Run: headless pygame with SDL's dummy video driver; simulated clock (each Clock.tick advances the game by its frame time, no real sleeping); random seed 0; keys injected as events and as key.get_pressed() state; no mouse input.
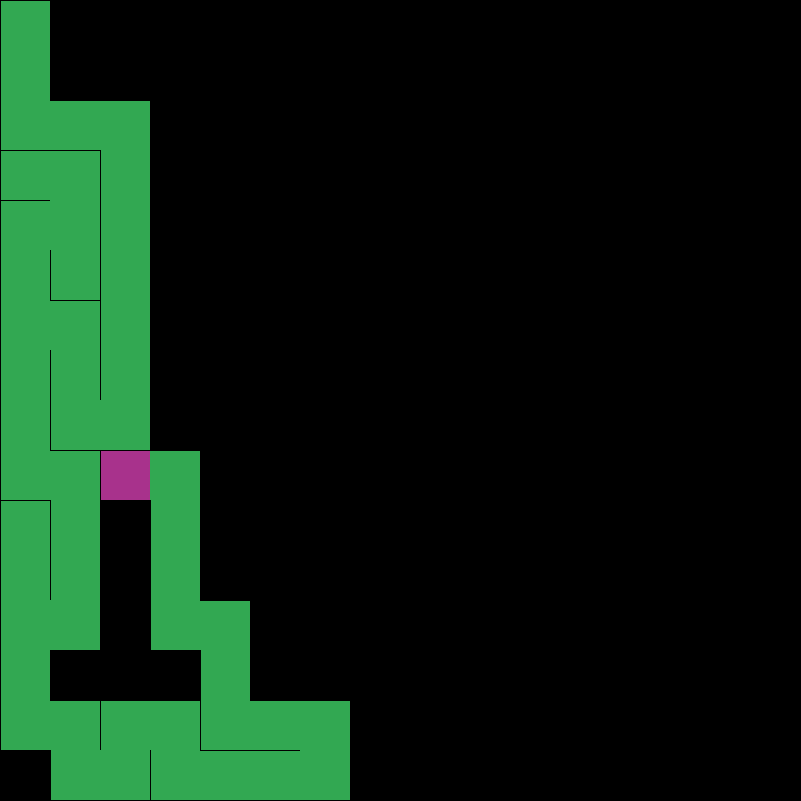
Frame 1 of 4 · flips 1–60 · no input
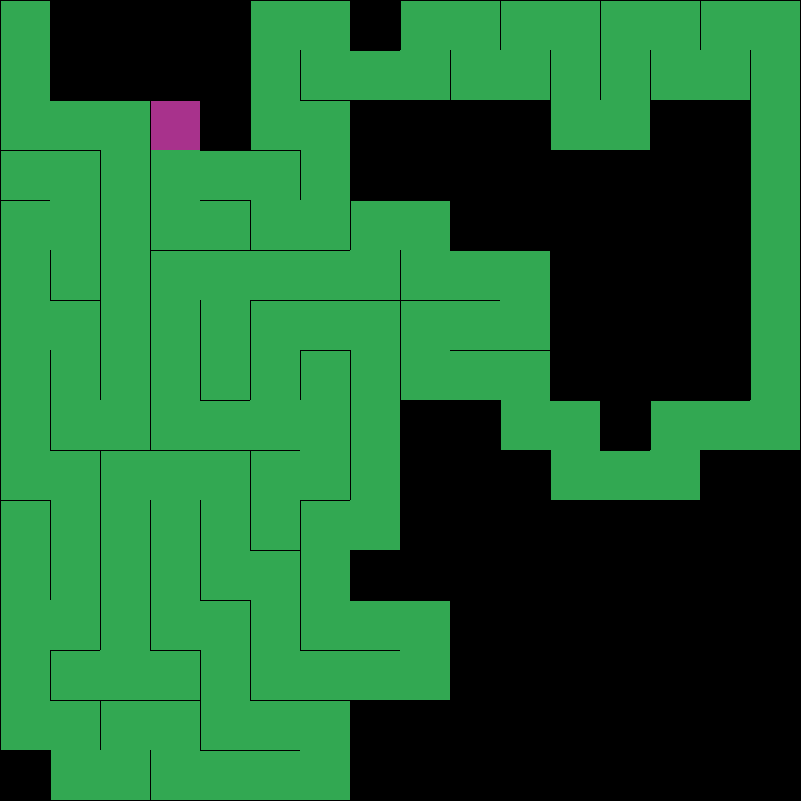
Frame 2 of 4 · flips 61–180 · tapped SPACE, RETURN · held RIGHT (→), D
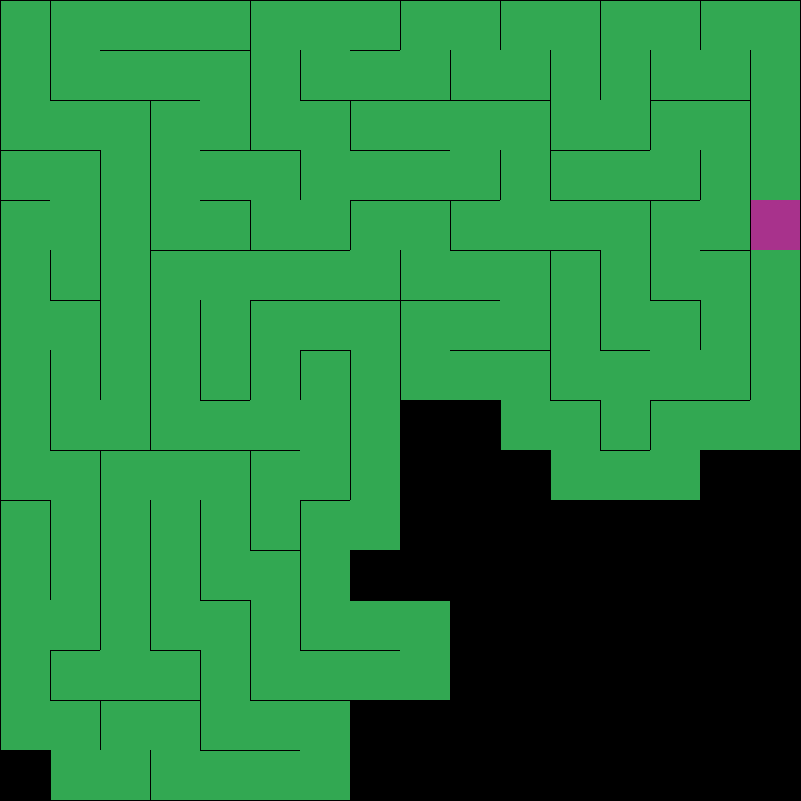
Frame 3 of 4 · flips 181–300 · held DOWN (↓), S
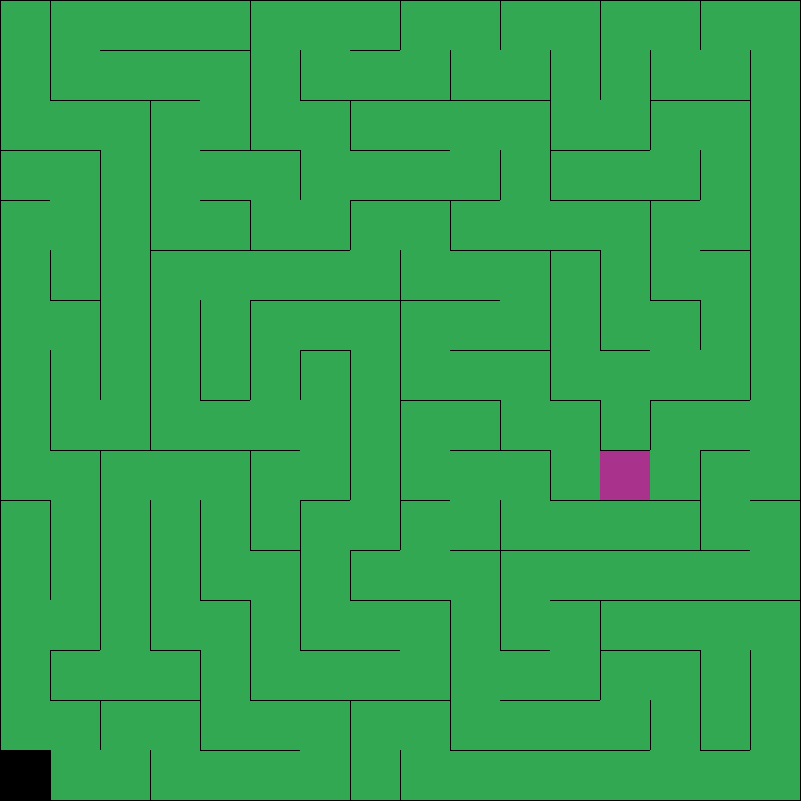
Frame 4 of 4 · flips 301–420 · held LEFT (←), A, UP (↑), W

The pygame program that drew these frames:

import math
import pygame
from random import randint
from collections import deque

WINDOW_WIDTH = 801
WINDOW_HEIGHT = 801
BLOCK_SIZE = 50
COLUMNS = math.floor(WINDOW_WIDTH / BLOCK_SIZE)
ROWS = math.floor(WINDOW_HEIGHT / BLOCK_SIZE)

grid = []
neighbours = []
stack = deque()


class Cell:
    def __init__(self, x, y):
        self.x = x
        self.y = y
        self.borders = [True, True, True, True]
        self.visited = False
        self.lead = False


    def drawCell(self, win):
        if self.visited:
            pygame.draw.rect(win, (50, 168, 82), [self.x * BLOCK_SIZE, self.y * BLOCK_SIZE, BLOCK_SIZE, BLOCK_SIZE])
            if self.lead:
                pygame.draw.rect(win, (168, 50, 140), [self.x * BLOCK_SIZE, self.y * BLOCK_SIZE, BLOCK_SIZE, BLOCK_SIZE])

        # TOP LINE
        if self.borders[0]:
            pygame.draw.line(win, (0, 0, 0), [self.x * BLOCK_SIZE, self.y * BLOCK_SIZE],
                             [self.x * BLOCK_SIZE + BLOCK_SIZE, self.y * BLOCK_SIZE])
        # RIGHT LINE
        if self.borders[1]:
            pygame.draw.line(win, (0, 0, 0), [self.x * BLOCK_SIZE + BLOCK_SIZE, self.y * BLOCK_SIZE],
                             [self.x * BLOCK_SIZE + BLOCK_SIZE, self.y * BLOCK_SIZE + BLOCK_SIZE])
        # BOTTOM LINE
        if self.borders[2]:
            pygame.draw.line(win, (0, 0, 0), [self.x * BLOCK_SIZE + BLOCK_SIZE, self.y * BLOCK_SIZE + BLOCK_SIZE],
                             [self.x * BLOCK_SIZE, self.y * BLOCK_SIZE + BLOCK_SIZE])
        # LEFT LINE
        if self.borders[3]:
            pygame.draw.line(win, (0, 0, 0), [self.x * BLOCK_SIZE, self.y * BLOCK_SIZE + BLOCK_SIZE],
                             [self.x * BLOCK_SIZE, self.y * BLOCK_SIZE])


    def checkNeighbours(self):
        neighbours = []

        cellTop = getCell(getIndex(self.x, self.y - 1))
        cellRight = getCell(getIndex(self.x + 1, self.y))
        cellBottom = getCell(getIndex(self.x, self.y + 1))
        cellLeft = getCell(getIndex(self.x - 1, self.y))

        if cellTop is not None and not cellTop.visited:
            neighbours.append(cellTop)
        if cellRight is not None and not cellRight.visited:
            neighbours.append(cellRight)
        if cellBottom is not None and not cellBottom.visited:
            neighbours.append(cellBottom)
        if cellLeft is not None and not cellLeft.visited:
            neighbours.append(cellLeft)

        return neighbours


    def removeWalls(self, neighbour):
        diffX = self.x - neighbour.x
        diffY = self.y - neighbour.y

        if diffX == -1:
            self.borders[1] = False
            neighbour.borders[3] = False
        if diffX == 1:
            self.borders[3] = False
            neighbour.borders[1] = False
        if diffY == -1:
            self.borders[2] = False
            neighbour.borders[0] = False
        if diffY == 1:
            self.borders[0] = False
            neighbour.borders[2] = False


def getIndex(x, y):
    index = None
    if x < 0 or x > COLUMNS - 1 or y < 0 or y > ROWS - 1:
        index = -1
        return -1

    index = x + y * COLUMNS
    return index


def getCell(index):
    cell = None

    if not index == -1:
        cell = grid[index]

    return cell


def drawDisplay(win, grid):
    for i in range(len(grid)):
        grid[i].drawCell(win)
    pygame.display.update()


def main():
    pygame.init()
    win = pygame.display.set_mode((WINDOW_WIDTH, WINDOW_HEIGHT))
    clock = pygame.time.Clock()

    # initialize grid with cells
    for y in range(ROWS):
        for x in range(COLUMNS):
            grid.append(Cell(x, y))

    # 1st step
    current = grid[0]
    current.visited = True
    stack.append(current)

    running = True
    while running:
        clock.tick(40)
        # 2nd step
        if len(stack) > 0:
            # 2.1
            current = stack.pop()
            current.lead = True

            drawDisplay(win, grid)
            current.lead = False

            # 2.2
            neighbours = current.checkNeighbours()
            if len(neighbours) > 0:
                # 2.2.1
                stack.append(current)
                # 2.2.2
                chosenNeighbour = neighbours[randint(0, len(neighbours) - 1)]
                # 2.2.3
                current.removeWalls(chosenNeighbour)
                # 2.2.4
                chosenNeighbour.visited = True
                stack.append(chosenNeighbour)

        for event in pygame.event.get():
            if event.type == pygame.QUIT:
                pygame.quit()
                running = False
    quit()


main()
